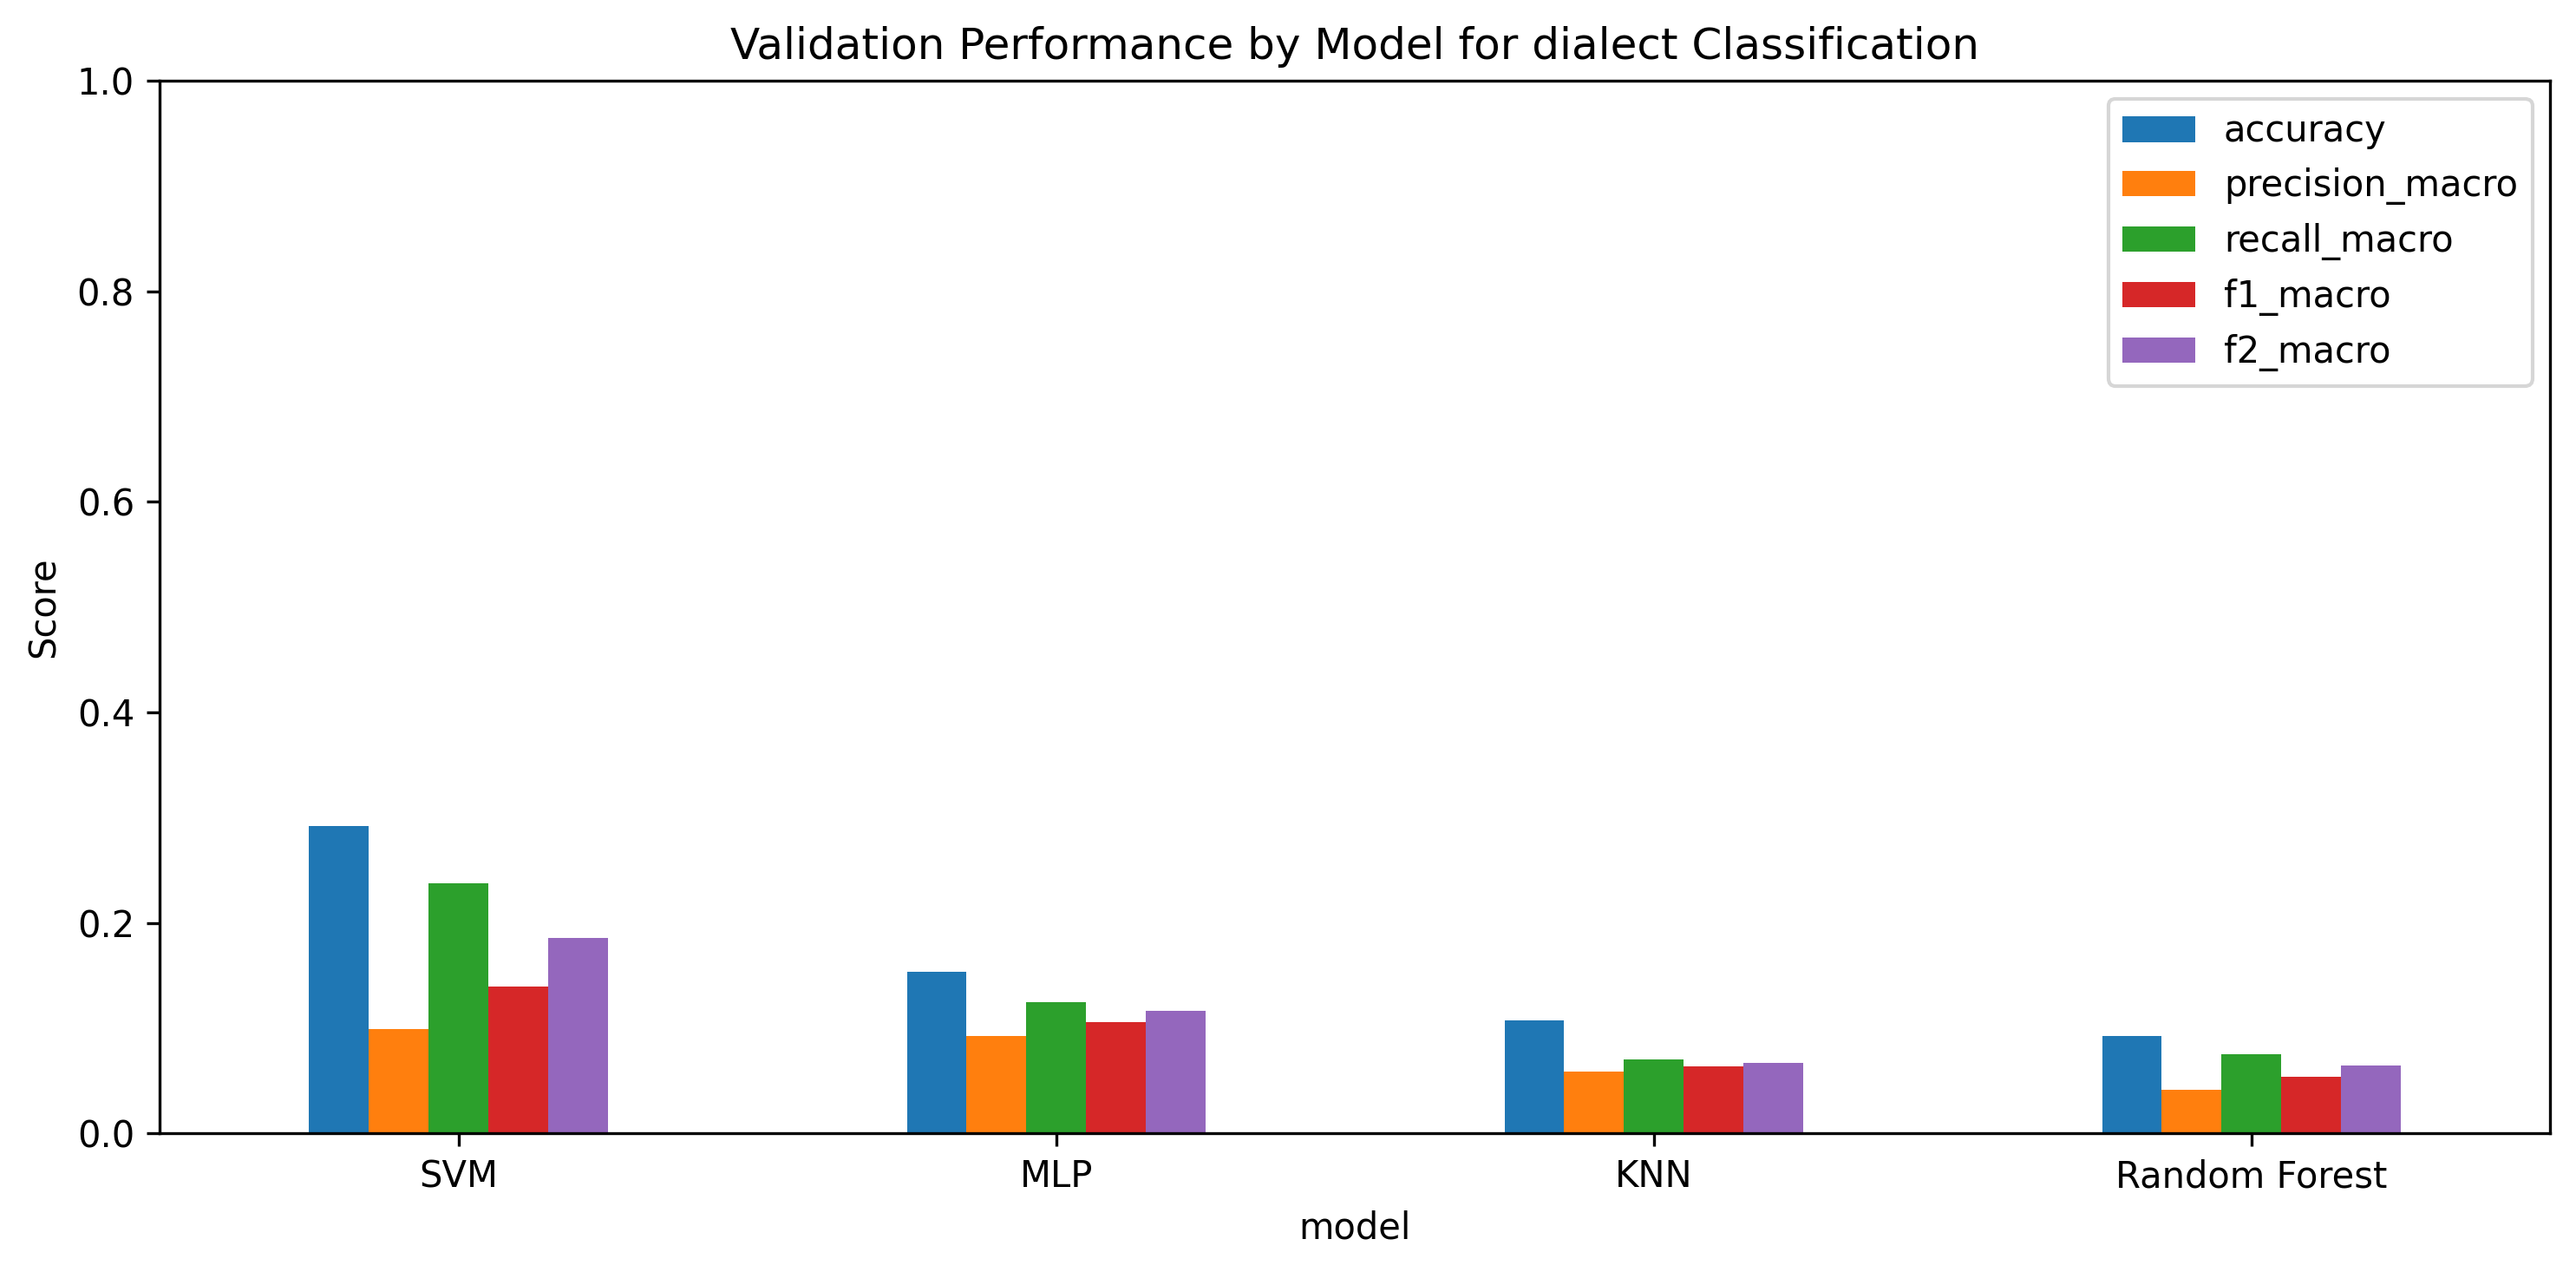

Source data for this figure (header and first rows):
model, accuracy, precision_macro, recall_macro, f1_macro, f2_macro
SVM, 0.2923, 0.09896, 0.2375, 0.1397, 0.1855
MLP, 0.1538, 0.09278, 0.125, 0.106, 0.1165
KNN, 0.1077, 0.05833, 0.07, 0.06364, 0.06731
Random Forest, 0.09231, 0.04167, 0.075, 0.05357, 0.06466
